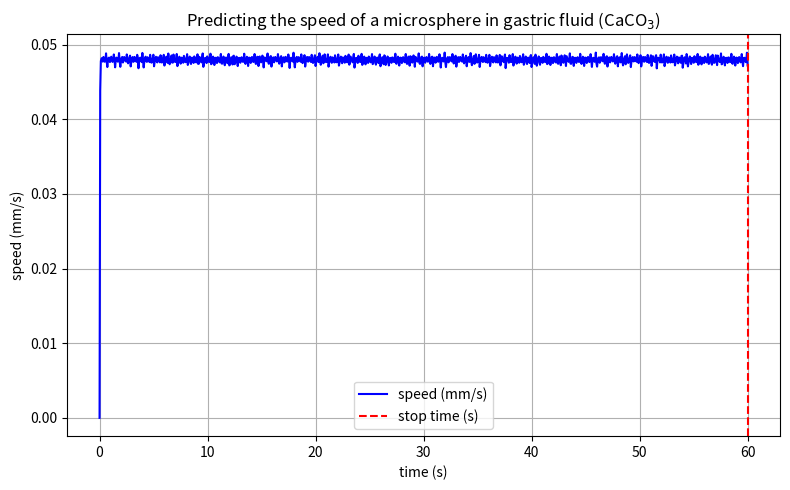
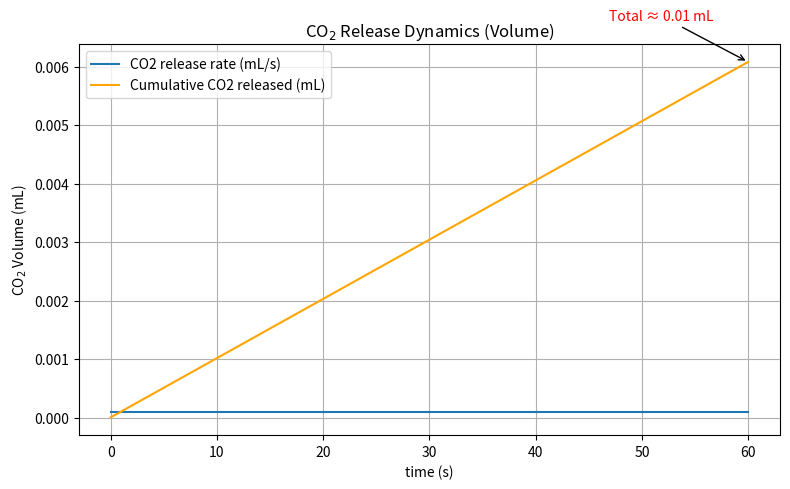

The script that saved these images, in order:
import numpy as np
import matplotlib.pyplot as plt
from scipy.integrate import solve_ivp

# ----------------------------- 
# 基本参数设定 
# ----------------------------- 
m_microsphere = 1e-7          # 微球质量 (kg)
rho_CaCO3 = 2.71e3            # 碳酸钙密度 (kg/m^3)
r_microsphere = ((3 * m_microsphere) / (4 * np.pi * 3000)) ** (1/3)  # 假设主体密度
print("Microsphere radius (mm):", r_microsphere) 

pho=1.1
mu = 0.001                # 胃液动力粘度 (Pa·s)
area_half = 4 * np.pi * r_microsphere**2  # 涂层面积
thickness_CaCO3 = 2e-5        # 碳酸钙层厚度 (m)
m_CaCO3 = rho_CaCO3 * area_half * thickness_CaCO3  # 碳酸钙质量
print("Calcium carbonate mass (kg):", m_CaCO3)

# ----------------------------- 
# CO2生成估算（碳酸钙+酸 -> Ca2+ + CO2 + H2O） 
# ----------------------------- 
reaction_time = 60  # 反应持续时间 (s)
M_CaCO3 = 100.09     # CaCO3摩尔质量 (g/mol)
M_CO2 = 44.01        # CO2摩尔质量 (g/mol)
Vm = 22.4e-3         # CO2摩尔体积 (m^3/mol) 标准状况

# 1 mol CaCO3 -> 1 mol CO2
n_CaCO3 = m_CaCO3 / M_CaCO3    # (kg) / (g/mol) = (1000 g/kg)/M_CaCO3
n_CaCO3 = n_CaCO3 * 1000       # 单位换算，kg变g

n_CO2 = n_CaCO3                # 摩尔数相等
m_CO2_total = n_CO2 * M_CO2 / 1000  # 转为kg
dm_CO2_dt = m_CO2_total / reaction_time  # CO2释放速率 (kg/s)

# 计算CO2气体体积（假设标准状态 STP） 
V_CO2_total = n_CO2 * Vm  # m^3
print("Total CO2 mass (kg):", m_CO2_total)
print("CO2 release rate (kg/s):", dm_CO2_dt)
print("Total CO2 volume at STP (mL):", V_CO2_total * 1e6)

# ----------------------------- 
# 化学反应推力 
# ----------------------------- 
v_exhaust = 1  # 可先与Mg一致，需根据实际测量更换
F_thrust = dm_CO2_dt * v_exhaust

# ----------------------------- 
# 微球运动的微分方程（1维简化） 
# ----------------------------- 
def dvdt(t, v): 
    F = F_thrust if t <= reaction_time else 0
    F_drag = 6 * np.pi * pho * mu * r_microsphere * v  # 斯托克斯阻力
    a = (F - F_drag) / m_microsphere
    return [a]

# ----------------------------- 
# 数值求解速度随时间变化 
# ----------------------------- 
t_span = (0, reaction_time)
t_eval = np.linspace(*t_span, 1000)
sol = solve_ivp(dvdt, t_span, [0], t_eval=t_eval)

plt.figure(figsize=(8, 5))
plt.plot(sol.t, sol.y[0]*1000, label='speed (mm/s)', color='blue')
plt.axvline(reaction_time, color='red', linestyle='--', label='stop time (s)')
plt.title('Predicting the speed of a microsphere in gastric fluid (CaCO$_3$)')
plt.xlabel('time (s)')
plt.ylabel('speed (mm/s)')
plt.grid(True)
plt.legend()
plt.tight_layout()
plt.savefig('CaCO3_speed_prediction.png', dpi=300)
plt.show()

# ----------------------------- 
# CO2体积流率和累计体积 
# ----------------------------- 
M_CO2 = 44.01e-3  # CO2摩尔质量 (kg/mol)
dVdt = (dm_CO2_dt / M_CO2) * Vm   # m^3/s
V_rate = np.where(t_eval <= reaction_time, dVdt * 1e6, 0)  # mL/s
V_cumulative = np.cumsum(V_rate * (t_eval[1] - t_eval[0]))  # mL

plt.figure(figsize=(8, 5))
plt.plot(t_eval, V_rate, label='CO2 release rate (mL/s)')
plt.plot(t_eval, V_cumulative, label='Cumulative CO2 released (mL)', color='orange')

# 标注最终释放体积
final_volume = V_cumulative[-1]
plt.annotate(f'Total ≈ {final_volume:.2f} mL',
             xy=(t_eval[-1], final_volume),
             xytext=(-100, 30),
             textcoords='offset points',
             arrowprops=dict(arrowstyle='->', color='black'),
             fontsize=10, color='red')

plt.title('CO$_2$ Release Dynamics (Volume)')
plt.xlabel('time (s)')
plt.ylabel('CO$_2$ Volume (mL)')
plt.legend()
plt.grid(True)
plt.tight_layout()
plt.savefig('CO2_release_volume.png', dpi=300)
plt.show()